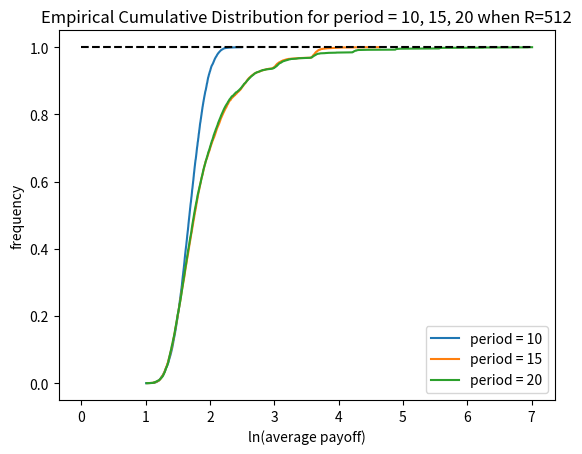

Source code (Python):
import math
import random
import matplotlib.pyplot as plt
import scipy.stats
import matplotlib.animation as animation
import numpy as np
from scipy import stats


def test():
    if random.random() > 0.5:
        return True
    else:
        return False


def game(period):
    retur = 1
    count = 0
    while test() and count < (period - 1):
        retur *= 2
        count += 1
    return retur

def test_game(repetition):
    t_x = 5
    t_y = []
    total = 0
    for j in range(repetition):
        total += game(t_x)
        t_y.append(total / repetition)
    return t_x, t_y

repeat = 100
n_for_median = repeat
r1 = 512

x21, y21 = test_game(r1)
y_1 = np.array([y21])
for i in range(n_for_median):
    if i % 100 == 0: print(i, 'asd')
    x21, y21 = test_game(r1)

period_x1 = 10
return_y1 = []
for i in range(10000):
    total1 = 0
    for j in range(512):
        total1 += game(period_x1)
    return_y1.append(math.log(total1 / 512))

plt.figure(1)
ecf_x = np.sort(return_y1)
ecf_y = np.arange(len(ecf_x)) / float(len(ecf_x))
plt.plot(ecf_x, ecf_y, label='period = 10')

period_x2 = 15
return_y2 = []
for i in range(10000):
    total1 = 0
    for j in range(512):
        total1 += game(period_x2)
    return_y2.append(math.log(total1 / 512))

ecf_x2 = np.sort(return_y2)
ecf_y2 = np.arange(len(ecf_x2)) / float(len(ecf_x2))
plt.plot(ecf_x2, ecf_y2, label='period = 15')

period_x3 = 20
return_y3 = []
for i in range(10000):
    total1 = 0
    for j in range(512):
        total1 += game(period_x3)
    return_y3.append(math.log(total1 / 512))

ecf_x3 = np.sort(return_y3)
ecf_y3 = np.arange(len(ecf_x3)) / float(len(ecf_x3))
plt.plot(ecf_x3, ecf_y3, label='period = 20')
plt.title(f'Empirical Cumulative Distribution for period = 10, 15, 20 when R={r1}')
plt.legend(loc="lower right")
plt.xlabel("ln(average payoff)")
plt.ylabel("frequency")

reference_line_1_x = [0, 7]
reference_line_1_y = [1.0, 1.0]
plt.plot(reference_line_1_x, reference_line_1_y, '--', color="black")

plt.show()
